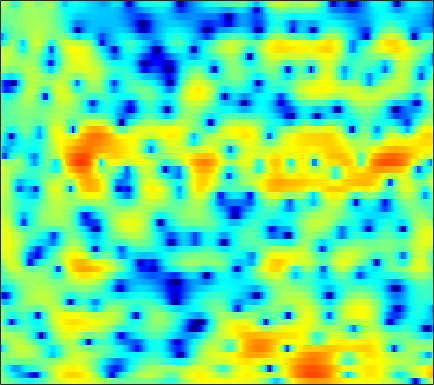

Data behind this chart, as committed beside it:
0.45398, 0.14017, -0.31336, -0.80603, -1.2081, -1.7652, -2.3095, -2.7293, -3.2706, -3.741, -4.1211, -4.3644, -4.5361, -4.582, -4.4714, -4.1764, -3.7202, -3.2739, -2.5892, -1.8217, -1.034, -0.44446, 0.36164, 1.1216
0.3666, -0.449, -1.629, -2.92, -3.919, -5.245, -6.45, -7.272, -8.189, -8.972, -9.749, -10.46, -11.73, -13.56, -15.58, -18.55, -17.56, -14.11, -9.891, -6.605, -3.977, -2.33, -0.4468, 1.139
-1.407, -2.333, -3.774, -5.417, -6.762, -8.454, -9.537, -9.673, -9.066, -7.998, -6.946, -6.228, -5.432, -4.76, -4.305, -3.726, -3.127, -2.649, -1.951, -1.183, -0.3617, 0.2699, 1.113, 1.932
-0.1816, -0.3434, -0.5614, -0.765, -0.9015, -1.031, -1.084, -1.08, -1.04, -0.9679, -0.8658, -0.7956, -0.6987, -0.6182, -0.5757, -0.5292, -0.5088, -0.4988, -0.4847, -0.464, -0.4107, -0.3452, -0.1997, 0.03278
-0.5974, -0.3193, 0.1069, 0.5786, 0.9103, 1.322, 1.668, 1.878, 2.084, 2.199, 2.24, 2.208, 2.099, 1.871, 1.635, 1.209, 0.6456, 0.1274, -0.7341, -1.812, -3.152, -4.351, -6.134, -7.691
-8.566, -5.54, -2.782, -0.8643, 0.2069, 1.301, 2.061, 2.463, 2.813, 2.985, 3.002, 2.901, 2.654, 2.27, 1.903, 1.317, 0.6216, 0.02704, -0.8648, -1.883, -3.05, -4.04, -5.402, -6.479
-1.11, -0.6192, 0.131, 0.8408, 1.303, 1.765, 2.087, 2.219, 2.252, 2.113, 1.799, 1.447, 0.8236, 0.02562, -0.6794, -1.724, -2.796, -3.562, -4.315, -4.623, -4.459, -4.121, -3.44, -2.663
2.084, 1.966, 1.828, 1.702, 1.634, 1.532, 1.391, 1.266, 1.039, 0.6977, 0.2083, -0.2929, -1.148, -2.3, -3.42, -5.383, -8.23, -11.42, -19.18, -20.52, -11.81, -8.256, -5.048, -2.708
0.8904, 0.2562, -0.612, -1.433, -1.935, -2.376, -2.503, -2.442, -2.292, -2.178, -2.165, -2.244, -2.508, -2.944, -3.352, -3.969, -4.516, -4.815, -4.929, -4.54, -3.679, -2.796, -1.489, -0.1655
-0.9403, -2.474, -5.201, -9.364, -14.29, -19.9, -12.48, -9.073, -6.354, -4.768, -3.922, -3.662, -3.739, -4.167, -4.645, -5.333, -5.75, -5.75, -5.149, -3.982, -2.538, -1.403, 0.05824, 1.406
-0.1001, -1.029, -2.367, -3.643, -4.37, -4.777, -4.498, -4.011, -3.282, -2.712, -2.456, -2.548, -3.11, -4.237, -5.604, -8.521, -13.84, -19.74, -13.05, -7.085, -3.448, -1.505, 0.4632, 1.935
-1.396, -1.81, -2.189, -2.368, -2.371, -2.189, -1.863, -1.555, -1.148, -0.7846, -0.5599, -0.4939, -0.5354, -0.7342, -0.974, -1.32, -1.51, -1.438, -1.052, -0.3531, 0.4856, 1.104, 1.814, 2.321
-7.555, -8.42, -8.729, -7.897, -6.796, -5.212, -3.724, -2.752, -1.626, -0.7207, 0.004829, 0.4492, 0.9159, 1.25, 1.454, 1.674, 1.859, 1.991, 2.181, 2.354, 2.487, 2.544, 2.528, 2.354
-13.19, -16.45, -18.72, -14.2, -10.9, -7.661, -5.275, -3.872, -2.369, -1.171, -0.211, 0.3756, 1.01, 1.504, 1.803, 2.123, 2.354, 2.473, 2.575, 2.616, 2.579, 2.494, 2.302, 2.002
-7.248, -7.289, -7.023, -6.36, -5.651, -4.557, -3.433, -2.631, -1.655, -0.8143, -0.09835, 0.352, 0.8473, 1.244, 1.48, 1.713, 1.869, 1.935, 1.967, 1.923, 1.824, 1.713, 1.516, 1.28
-4.416, -4.058, -3.52, -2.918, -2.446, -1.81, -1.196, -0.7651, -0.2478, 0.1916, 0.5522, 0.7719, 1.012, 1.194, 1.286, 1.361, 1.382, 1.365, 1.283, 1.134, 0.9139, 0.7137, 0.4077, 0.08486
-3.039, -2.28, -1.324, -0.4707, 0.07658, 0.6631, 1.085, 1.294, 1.448, 1.484, 1.417, 1.339, 1.22, 1.101, 1.035, 0.9884, 0.9499, 0.9109, 0.8007, 0.5993, 0.24, -0.1553, -0.8747, -1.817
-3.489, -1.434, 0.5651, 1.924, 2.607, 3.146, 3.297, 3.186, 2.755, 2.025, 1.091, 0.3282, -0.65, -1.356, -1.561, -1.446, -1.094, -0.7793, -0.3826, -0.1625, -0.1887, -0.4302, -1.143, -2.505
-0.201, 1.079, 2.419, 3.295, 3.651, 3.728, 3.356, 2.753, 1.482, -0.3951, -3.061, -5.801, -10.87, -16.72, -15.38, -11.16, -8.426, -6.979, -5.427, -4.139, -3.072, -2.444, -1.839, -1.49
3.126, 3.472, 3.831, 3.987, 3.931, 3.571, 2.851, 2.047, 0.5882, -1.369, -3.847, -6.028, -9.21, -12.03, -13.3, -14.62, -16.08, -16.58, -14.61, -11.2, -8.27, -6.507, -4.659, -3.183
4.109, 4.359, 4.538, 4.505, 4.339, 3.909, 3.221, 2.549, 1.426, 0.05119, -1.557, -2.902, -4.828, -6.883, -8.65, -11.13, -13.84, -15.21, -14.32, -11.9, -9.623, -8.286, -6.867, -5.68
4.092, 4.403, 4.594, 4.568, 4.404, 4.021, 3.458, 2.926, 2.08, 1.115, 0.05355, -0.7937, -1.933, -3.125, -4.007, -5.051, -5.977, -6.504, -7.025, -7.485, -7.975, -8.491, -9.5, -10.72
4.13, 4.342, 4.42, 4.284, 4.048, 3.576, 2.957, 2.416, 1.644, 0.8499, 0.1003, -0.4124, -1.048, -1.589, -1.953, -2.461, -2.932, -3.315, -3.921, -4.668, -5.742, -6.838, -8.924, -11.91
4.246, 4.267, 4.096, 3.676, 3.209, 2.378, 1.335, 0.449, -0.7861, -1.913, -2.718, -3.008, -2.992, -2.665, -2.361, -1.983, -1.706, -1.601, -1.586, -1.719, -2.002, -2.291, -2.708, -3.046
3.787, 3.679, 3.297, 2.625, 1.905, 0.6243, -1.115, -2.806, -5.804, -10.08, -14.98, -14.03, -9.45, -6.242, -4.562, -2.872, -1.701, -1.034, -0.3752, 0.05998, 0.3632, 0.5188, 0.671, 0.7867
2.605, 2.473, 2.075, 1.419, 0.7456, -0.4299, -1.933, -3.291, -5.387, -7.591, -9.07, -9.018, -7.615, -5.807, -4.56, -3.129, -1.957, -1.222, -0.3975, 0.271, 0.8114, 1.149, 1.506, 1.776
1.691, 1.586, 1.269, 0.7488, 0.2415, -0.5647, -1.474, -2.188, -3.115, -3.89, -4.388, -4.542, -4.435, -4.077, -3.642, -3.002, -2.283, -1.729, -0.9929, -0.2589, 0.4027, 0.8452, 1.349, 1.738
1.709, 1.599, 1.266, 0.7378, 0.2318, -0.5366, -1.371, -2.001, -2.774, -3.437, -3.947, -4.215, -4.458, -4.525, -4.47, -4.186, -3.648, -3.076, -2.156, -1.157, -0.1659, 0.5061, 1.282, 1.878
2.562, 2.405, 1.929, 1.147, 0.3753, -0.8763, -2.275, -3.313, -4.461, -5.221, -5.689, -5.973, -6.478, -7.16, -7.92, -8.674, -8.367, -7.176, -4.856, -2.61, -0.6748, 0.5164, 1.758, 2.647
3.324, 3.19, 2.585, 1.46, 0.2064, -2.1, -5.381, -8.693, -13.84, -13.43, -10.15, -8.757, -8.094, -8.796, -10.35, -14.6, -17.64, -12.24, -6.578, -2.913, -0.3566, 1.081, 2.513, 3.474
2.917, 2.832, 2.291, 1.277, 0.2049, -1.688, -4.106, -6.155, -8.358, -8.716, -7.66, -6.821, -6.056, -5.773, -5.628, -5.503, -4.935, -4.207, -2.849, -1.419, -0.07797, 0.7929, 1.729, 2.42
2.996, 2.77, 2.279, 1.59, 0.9742, 0.04096, -0.9297, -1.625, -2.422, -2.989, -3.326, -3.451, -3.57, -3.571, -3.547, -3.322, -3.013, -2.667, -2.127, -1.513, -0.9715, -0.6441, -0.3197, -0.07803
3.712, 3.252, 2.686, 2.184, 1.808, 1.324, 0.8535, 0.4892, -0.04603, -0.6097, -1.238, -1.755, -2.465, -3.047, -3.466, -3.634, -3.511, -3.149, -2.601, -2.04, -1.755, -1.782, -2.241, -3.284
2.11, 1.221, 0.5247, 0.3746, 0.5079, 0.7301, 0.8759, 0.8614, 0.6388, 0.125, -0.7208, -1.625, -3.266, -5.582, -7.738, -10.3, -9.335, -7.144, -4.442, -2.607, -1.536, -1.196, -1.443, -2.614
-7.149, -12.11, -13.76, -8.812, -6.268, -4.116, -2.876, -2.343, -2.029, -2.161, -2.727, -3.457, -4.945, -7.082, -9.158, -11.33, -10.48, -8.232, -5.471, -3.382, -1.832, -0.9804, -0.1558, 0.4495
-6.761, -8.642, -9.726, -9.157, -8.263, -7.064, -6.035, -5.398, -4.778, -4.413, -4.338, -4.458, -4.794, -5.244, -5.494, -5.681, -5.42, -4.969, -4.075, -2.992, -1.854, -1.022, 0.05699, 1.084
-3.932, -5.298, -6.998, -8.347, -8.995, -9.085, -8.245, -7.297, -6.066, -5.061, -4.395, -4.119, -3.998, -4.128, -4.3, -4.602, -4.763, -4.724, -4.264, -3.341, -2.091, -1.055, 0.3134, 1.577
-2.102, -3.728, -6.648, -11.19, -17.41, -23.64, -12.19, -8.556, -5.583, -3.779, -2.724, -2.321, -2.26, -2.697, -3.429, -4.88, -7.112, -9.027, -10.01, -7.25, -3.794, -1.62, 0.6839, 2.43
-0.7304, -1.588, -2.953, -4.381, -5.21, -5.481, -4.677, -3.728, -2.45, -1.459, -0.8303, -0.623, -0.722, -1.272, -2.027, -3.585, -5.809, -7.745, -8.774, -6.241, -3.013, -0.9885, 1.119, 2.664
-1.378, -1.464, -1.637, -1.798, -1.858, -1.805, -1.591, -1.348, -0.9772, -0.6457, -0.4241, -0.3623, -0.4163, -0.6559, -0.9127, -1.355, -1.743, -1.904, -1.825, -1.341, -0.5594, 0.125, 1.013, 1.784
-2.213, -1.958, -1.704, -1.511, -1.368, -1.166, -0.9503, -0.7733, -0.5552, -0.3596, -0.2169, -0.1556, -0.1399, -0.2056, -0.2824, -0.4012, -0.5185, -0.5531, -0.5059, -0.3433, -0.05621, 0.2154, 0.6254, 1.032
-2.434, -2.172, -1.883, -1.615, -1.414, -1.131, -0.8296, -0.6034, -0.3127, -0.05482, 0.1499, 0.2579, 0.3138, 0.2877, 0.1929, 0.01567, -0.2129, -0.3951, -0.5927, -0.6891, -0.626, -0.4679, -0.1201, 0.3224
-2.46, -2.442, -2.365, -2.181, -1.977, -1.605, -1.138, -0.7567, -0.2191, 0.2811, 0.6967, 0.9245, 1.091, 1.068, 0.9084, 0.4805, -0.162, -0.7951, -1.762, -2.646, -3.083, -2.898, -2.05, -0.8678
-3.759, -4.346, -4.857, -4.943, -4.704, -4.071, -3.161, -2.341, -1.179, -0.04957, 0.9198, 1.489, 2, 2.155, 2.037, 1.478, 0.3647, -0.9166, -3.547, -8.108, -17.18, -14, -6.221, -2.163
-9.021, -11.98, -15.14, -14.76, -13.53, -12.15, -10.38, -8.395, -5.486, -2.845, -0.7328, 0.4782, 1.607, 2.235, 2.385, 2.199, 1.536, 0.7551, -0.6198, -2.122, -3.073, -2.875, -1.577, 0.09341
-9.377, -12.63, -16.27, -16.97, -17.36, -20.91, -24.99, -16.03, -9.204, -5.009, -2.171, -0.638, 0.8136, 1.726, 2.096, 2.26, 2.141, 1.888, 1.456, 1.031, 0.74, 0.6945, 0.8803, 1.286
-2.942, -4.006, -5.283, -6.244, -6.714, -6.901, -6.381, -5.43, -3.761, -2.005, -0.4694, 0.4696, 1.421, 2.035, 2.299, 2.376, 2.199, 1.92, 1.4, 0.7805, 0.1876, -0.1917, -0.4795, -0.446
1.317, 0.8037, 0.184, -0.2867, -0.52, -0.6293, -0.4961, -0.2638, 0.1963, 0.7372, 1.272, 1.626, 1.969, 2.13, 2.113, 1.881, 1.348, 0.7688, -0.2981, -1.713, -3.507, -5.053, -7.007, -7.623
3.007, 2.683, 2.273, 1.908, 1.675, 1.424, 1.262, 1.185, 1.146, 1.17, 1.242, 1.312, 1.377, 1.34, 1.2, 0.8157, 0.1254, -0.6141, -1.989, -3.905, -6.564, -9.263, -14.46, -17.84
3.362, 3.087, 2.755, 2.412, 2.141, 1.723, 1.223, 0.8292, 0.3151, -0.07807, -0.2182, -0.1333, 0.1567, 0.4693, 0.5915, 0.5165, 0.1024, -0.4794, -1.624, -3.175, -4.97, -6.353, -7.853, -8.373
2.426, 2.22, 2.152, 2.152, 2.055, 1.658, 0.7998, -0.2214, -2.148, -4.455, -5.507, -4.409, -2.006, -0.008985, 1.026, 1.791, 1.929, 1.633, 0.7376, -0.7592, -3.023, -5.355, -9.735, -14.41
-5.914, -5.359, -2.954, -0.941, -0.0309, 0.4356, 0.07522, -0.8175, -2.973, -6.344, -8.368, -6.072, -2.24, 0.4504, 1.795, 2.891, 3.326, 3.287, 2.766, 1.728, 0.1501, -1.34, -3.496, -4.84
-10.12, -9.234, -6.15, -3.677, -2.406, -1.362, -0.8914, -0.807, -0.9081, -1.012, -0.8394, -0.4622, 0.3019, 1.142, 1.697, 2.244, 2.523, 2.554, 2.358, 1.928, 1.357, 0.876, 0.2987, -0.07403
-3.686, -3.549, -3.058, -2.383, -1.86, -1.25, -0.7766, -0.4889, -0.1732, 0.1089, 0.3982, 0.642, 0.9905, 1.329, 1.554, 1.78, 1.902, 1.909, 1.817, 1.616, 1.33, 1.077, 0.7152, 0.3523
-1.917, -1.773, -1.525, -1.226, -0.9908, -0.6709, -0.3543, -0.1321, 0.1532, 0.4278, 0.6891, 0.8776, 1.108, 1.306, 1.424, 1.531, 1.571, 1.554, 1.467, 1.311, 1.077, 0.8649, 0.5212, 0.1068
-0.9898, -0.8467, -0.6937, -0.569, -0.4848, -0.3573, -0.1932, -0.0465, 0.1831, 0.441, 0.7085, 0.8912, 1.096, 1.247, 1.319, 1.365, 1.354, 1.319, 1.231, 1.093, 0.9023, 0.7098, 0.3793, -0.05075
0.03353, 0.1107, 0.05225, -0.1482, -0.3401, -0.5758, -0.6813, -0.6044, -0.304, 0.1411, 0.6094, 0.911, 1.197, 1.328, 1.333, 1.252, 1.13, 1.047, 0.9799, 0.9511, 0.9203, 0.8413, 0.6193, 0.2191
1.873, 1.811, 1.33, 0.3716, -0.6591, -2.319, -3.664, -3.717, -2.413, -0.667, 0.7315, 1.446, 1.938, 1.928, 1.629, 0.9387, 0.1479, -0.2734, -0.2874, 0.2758, 0.9924, 1.419, 1.66, 1.446
